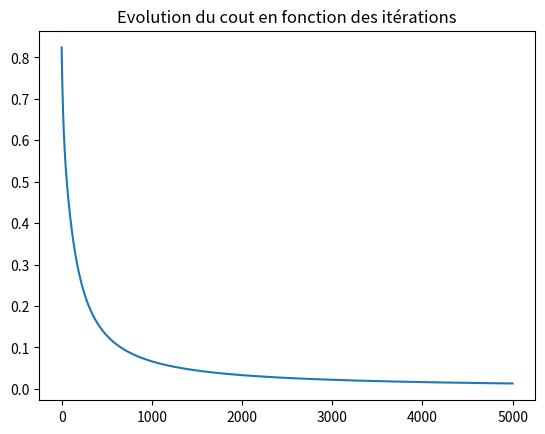
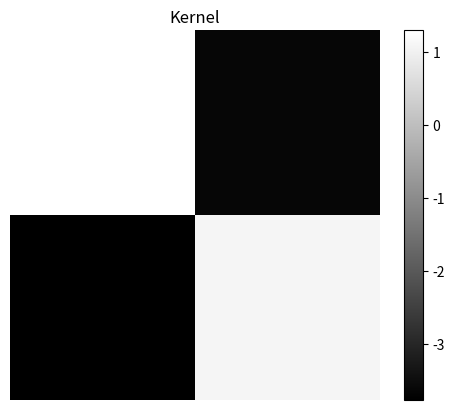
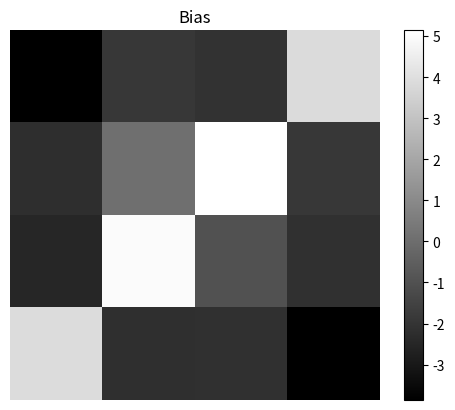
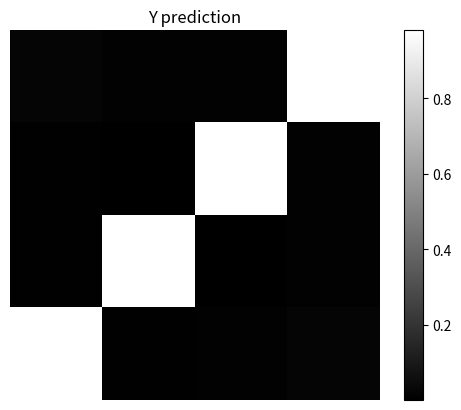

These figures' Python source, in order:

import  numpy as np
import matplotlib.pyplot as plt

#Fonction
def sigmoïde(X):
    return 1/(1 + np.exp(-X))

def relu(X):
    return np.where(X < 0, 0, X)


def ouput_shape(input_size, k_size, padding, stride):
    return np.int8((input_size - k_size + 2*padding)/stride +1)

def initialisation(i_size, k_size, padding, stride):
    o_size = ouput_shape(i_size.shape[0], k_size, padding, stride)


    K = np.random.randn(k_size**2, 1)
    b = np.random.randn(o_size**2, 1)

    return K, b

def model(X, K, b, f_activation):

    b_size = b.shape[0]
    new_grid = np.zeros((b_size, 1))
    new_grid = np.dot(X, K)
    new_grid += b

    return f_activation(new_grid)

def log_loss(A, y):
     A = A.reshape(y.shape)
     return  -1/y.size * np.sum( y*np.log(A) + (1-y)*np.log(1-A))

def gradients(X, y_pred, y_true):

    y_true = y_true.reshape(y_pred.shape)
    dY = y_pred - y_true
    dK = np.zeros((X.shape[1], 1))

    for i in range(X.shape[1]):
        dK[i, 0] = np.dot(X[:, i], dY.flatten())

    return dK, dY


def update(dK, db, K, b, learning_rate):
    K = K - learning_rate*dK
    b = b - learning_rate*db
    return K, b

def reshape(X, K):

    k_size = K.size
    k_size_sqrt = np.int8(np.sqrt(k_size))
    new_X = np.array([])
    
    for i in range(0, X.shape[0]-1):
        for j in range(0, X.shape[1]-1):
            new_X = np.append(new_X, X[i:i + k_size_sqrt, j:j + k_size_sqrt])

    
    return new_X.reshape(((X.shape[0]-1)*(X.shape[1]-1)), k_size)

X = np.array([[0, 0, 1, 0, 0],
              [0, 0, 1, 0, 0],
              [1, 1, 1, 1, 1],
              [0, 0, 1, 0, 0],
              [0, 0, 1, 0, 0]])

y = np.array([[0, 0, 0, 1], 
              [0, 0, 1, 0],
              [0, 1, 0, 0],
              [1, 0, 0, 0]])

#Initialisation
learning_rate = 0.01
nb_iteration = 5000


K, b = initialisation(X, 2, 0, 1)
X = reshape(X, K)


print("\nData\n",X)
print("\nKernel\n",K)
print("\nBias\n",b)

l_array = np.array([])

for _ in range(nb_iteration):

    A = model(X, K, b, sigmoïde)
    l_array = np.append(l_array, log_loss(A, y))
    dK, db = gradients(X, A, y)
    K, b = update(dK, db, K, b, learning_rate)

print("\nFinal activation\n",A)
print("\nKernel\n",K)
print("\nBias\n",b)

plt.figure()
plt.title("Evolution du cout en fonction des itérations")
plt.plot(l_array)
plt.show()

plt.figure()
plt.title("Kernel")
plt.imshow(K.reshape((2,2)), cmap="gray")
plt.colorbar()
plt.axis("off")
plt.show()

plt.figure()
plt.title("Bias")
plt.imshow(b.reshape((4,4)), cmap="gray")
plt.colorbar()
plt.axis("off")
plt.show()

plt.figure()
plt.title("Y prediction")
plt.imshow(A.reshape((4,4)), cmap="gray")
plt.colorbar()
plt.axis("off")
plt.show()
